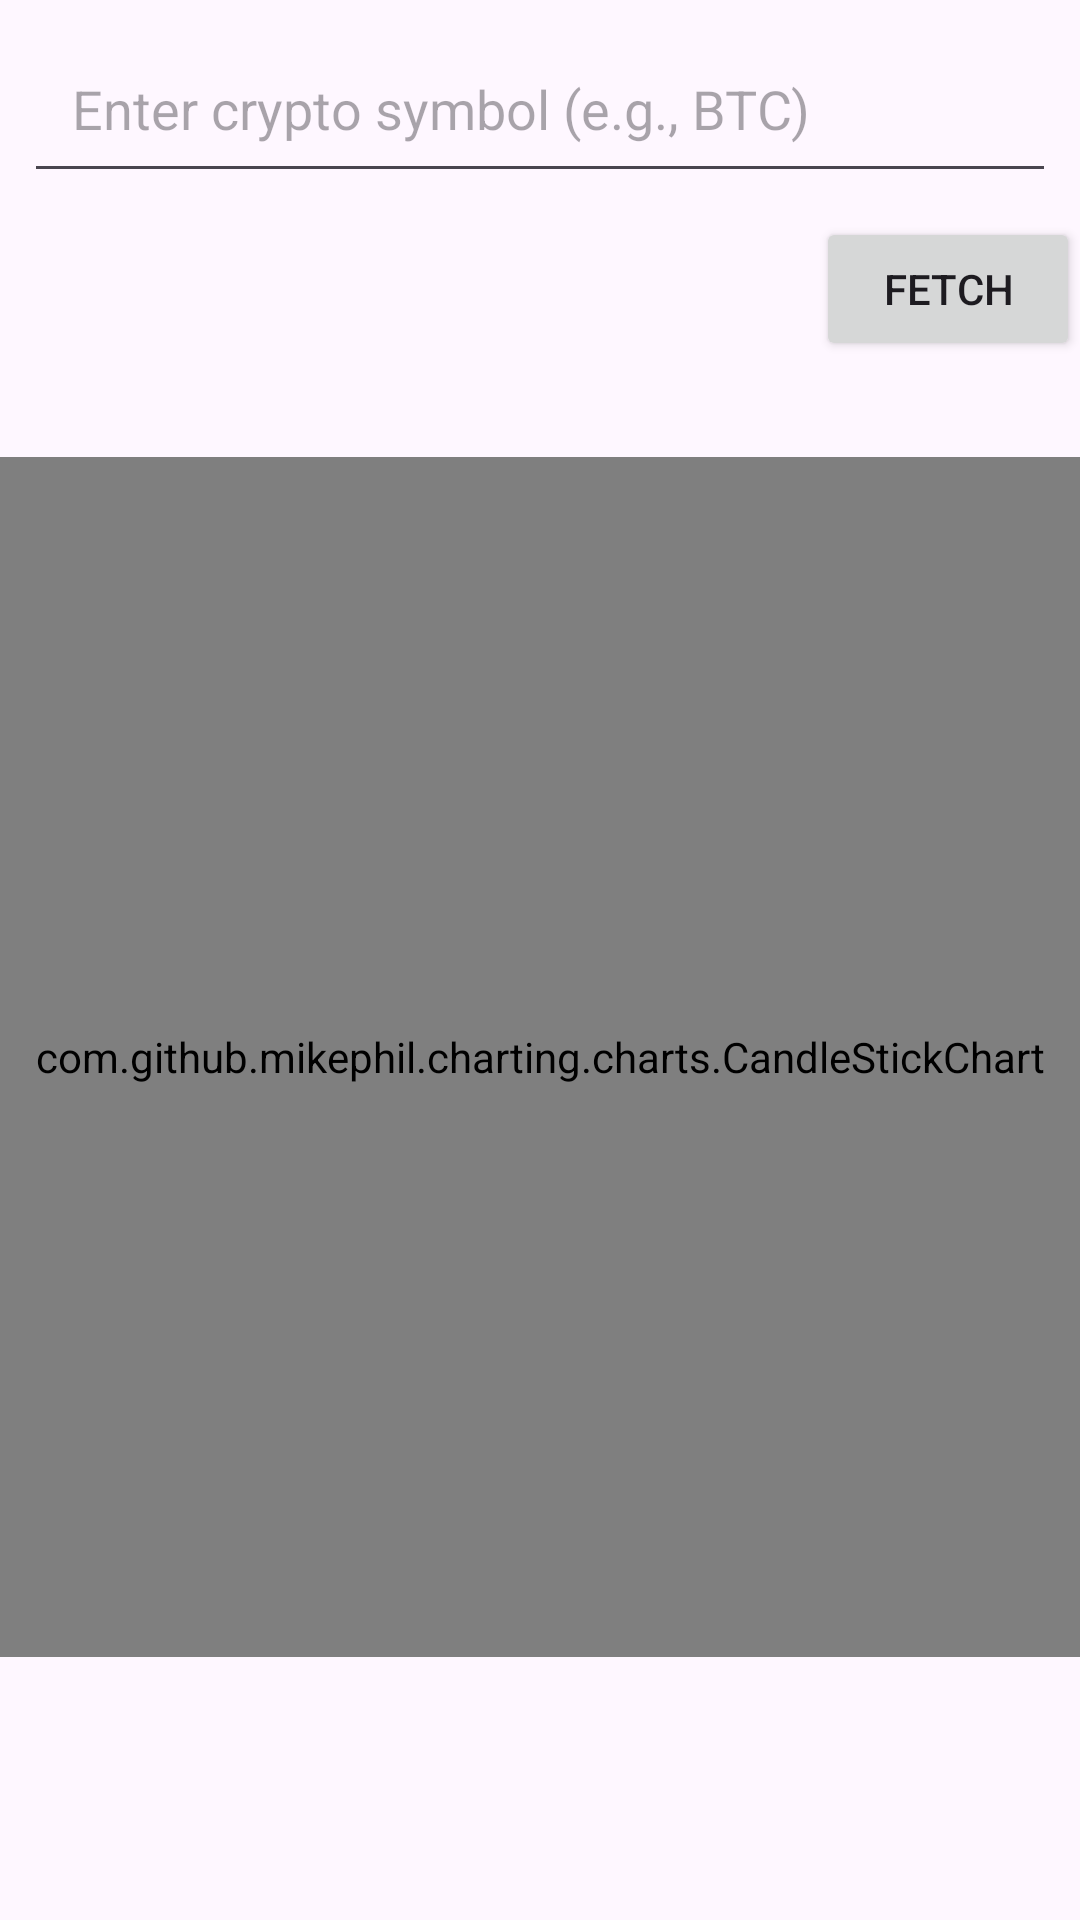

This screen was rendered from an Android layout file. Write that file and the resources it references.
<!-- AndroidManifest.xml: application theme Theme.Stocksapp -->
<!-- res/layout/activity_crypto.xml -->
<RelativeLayout xmlns:android="http://schemas.android.com/apk/res/android"
    xmlns:tools="http://schemas.android.com/tools"
    android:id="@+id/main"
    android:layout_width="match_parent"
    android:layout_height="match_parent">

    <EditText
        android:id="@+id/searchEditText"
        android:layout_width="match_parent"
        android:layout_height="wrap_content"
        android:hint="Enter crypto symbol (e.g., BTC)"
        android:padding="16dp"
        android:layout_margin="8dp"/>

    <Button
        android:id="@+id/fetchButton"
        android:layout_width="wrap_content"
        android:layout_height="wrap_content"
        android:layout_below="@id/searchEditText"
        android:layout_alignParentEnd="true"
        android:text="Fetch" />

    <androidx.recyclerview.widget.RecyclerView
        android:id="@+id/recyclerView"
        android:layout_width="match_parent"
        android:layout_height="wrap_content"
        android:layout_below="@id/fetchButton"
        android:layout_marginTop="16dp"/>

    <com.github.mikephil.charting.charts.CandleStickChart
        android:id="@+id/stockChart"
        android:layout_width="match_parent"
        android:layout_height="400dp"
        android:layout_below="@id/recyclerView"
        android:layout_marginTop="16dp"/>

</RelativeLayout>
<!-- resources referenced by this layout -->
<resources>
  <style name="Theme.Stocksapp" parent="Base.Theme.Stocksapp" />
  <style name="Base.Theme.Stocksapp" parent="Theme.Material3.DayNight.NoActionBar">
          
          
      </style>
</resources>
